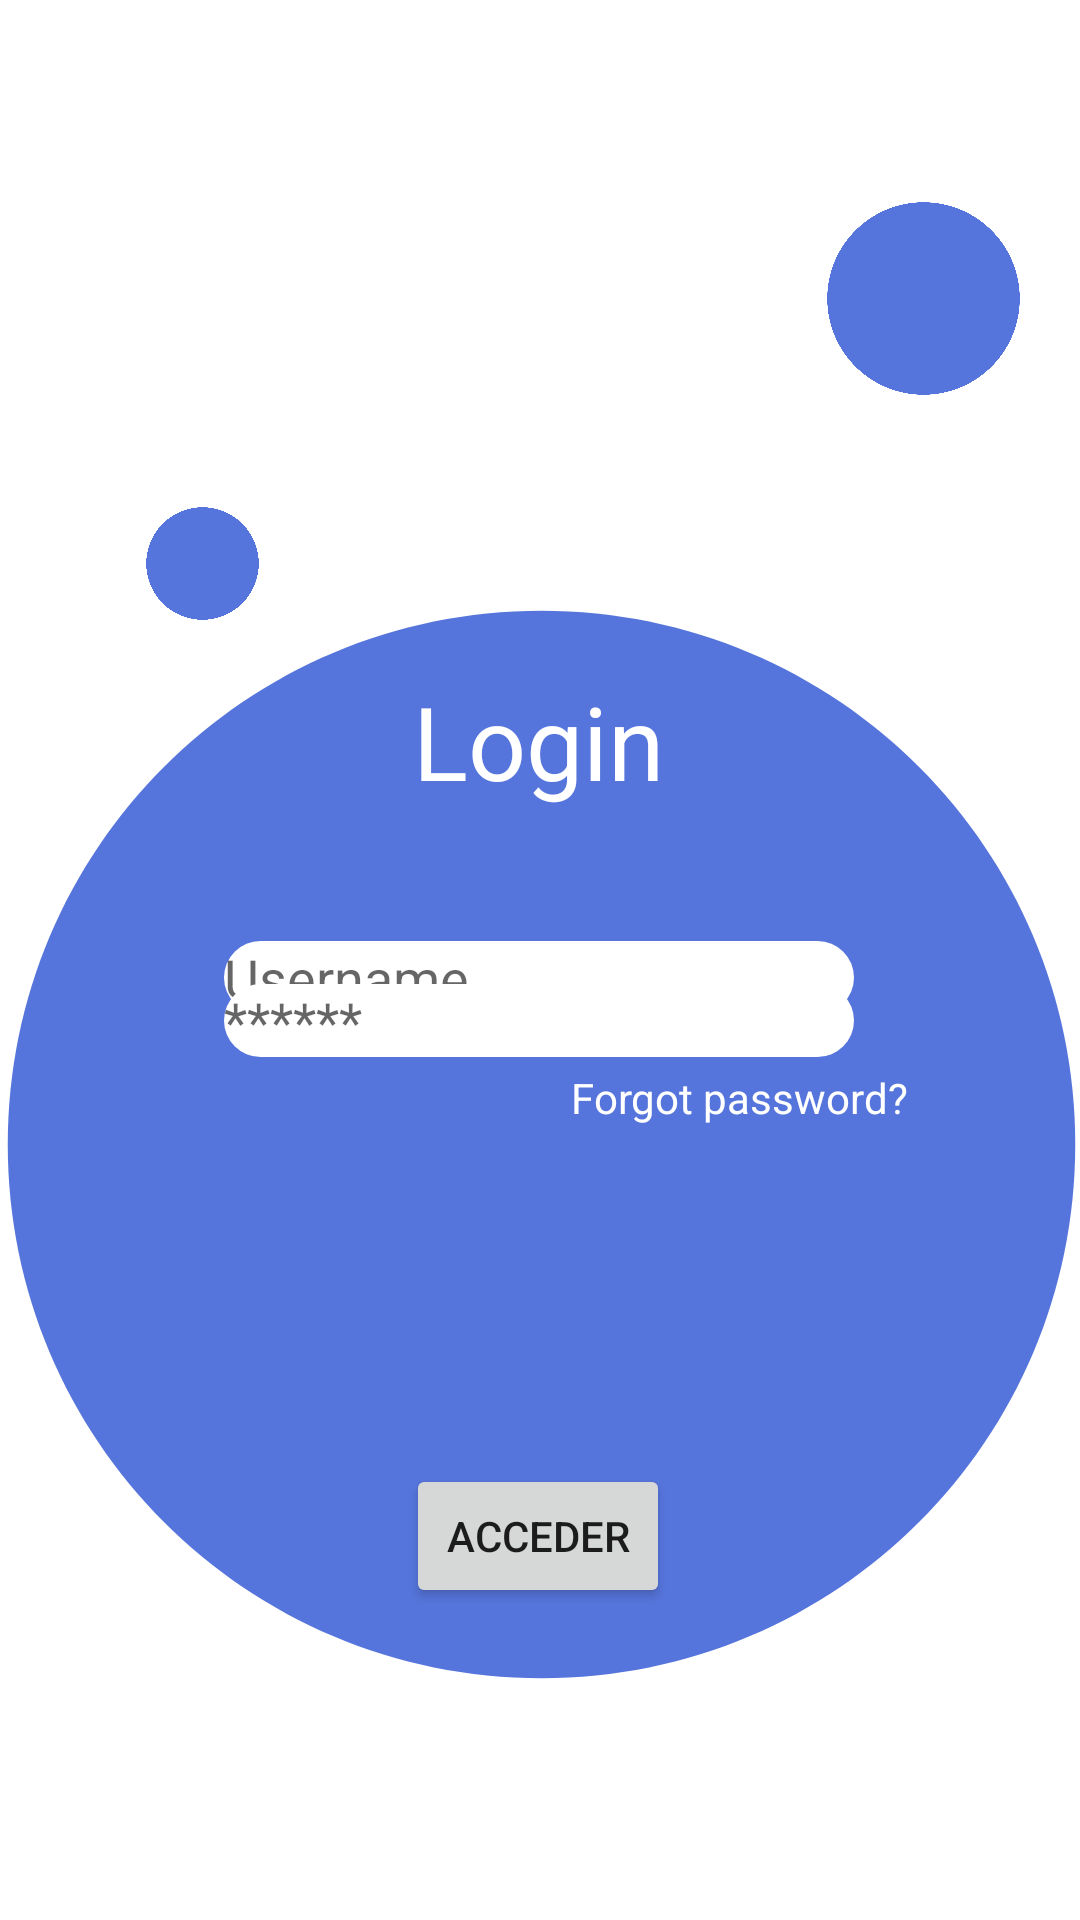

Here is an Android app screen rendered from its layout file. Give the layout XML and the strings, colors and styles it references.
<!-- AndroidManifest.xml: application theme Theme.LaFormaEsVacioYElVacioEsForma -->
<!-- res/layout/activity_login.xml -->
<?xml version="1.0" encoding="utf-8"?>
<androidx.constraintlayout.widget.ConstraintLayout xmlns:android="http://schemas.android.com/apk/res/android"
    xmlns:app="http://schemas.android.com/apk/res-auto"
    xmlns:tools="http://schemas.android.com/tools"
    android:id="@+id/main"
    android:layout_width="match_parent"
    android:layout_height="match_parent"
    android:background="#FFFFFF"
    tools:context=".activity_login">

    <ImageView
        android:id="@+id/imageView2"
        android:layout_width="427dp"
        android:layout_height="763dp"
        android:background="@drawable/redondito"
        app:layout_constraintBottom_toBottomOf="parent"
        app:layout_constraintEnd_toEndOf="parent"
        app:layout_constraintStart_toStartOf="parent"
        app:layout_constraintTop_toTopOf="parent"
        app:layout_constraintVertical_bias="0.0"
        app:srcCompat="@drawable/baseline_circle_24" />

    <TextView
        android:id="@+id/textView"
        android:layout_width="wrap_content"
        android:layout_height="wrap_content"
        android:text="Login"
        android:textColor="#FFFFFF"
        android:textSize="34sp"
        app:layout_constraintBottom_toBottomOf="parent"
        app:layout_constraintEnd_toEndOf="parent"
        app:layout_constraintHorizontal_bias="0.498"
        app:layout_constraintStart_toStartOf="parent"
        app:layout_constraintTop_toTopOf="parent"
        app:layout_constraintVertical_bias="0.377" />

    <EditText
        android:id="@+id/editTextText"
        android:layout_width="wrap_content"
        android:layout_height="wrap_content"
        android:layout_marginTop="44dp"
        android:background="@drawable/redondito"
        android:ems="10"
        android:hint="Username"
        android:inputType="text"
        app:layout_constraintBottom_toTopOf="@+id/editTextText2"
        app:layout_constraintEnd_toEndOf="parent"
        app:layout_constraintHorizontal_bias="0.497"
        app:layout_constraintStart_toStartOf="parent"
        app:layout_constraintTop_toBottomOf="@+id/textView"
        app:layout_constraintVertical_bias="0.0" />

    <EditText
        android:id="@+id/editTextText2"
        android:layout_width="wrap_content"
        android:layout_height="wrap_content"
        android:layout_marginBottom="4dp"
        android:background="@drawable/redondito"
        android:ems="10"
        android:hint="******"
        android:inputType="text"
        app:layout_constraintBottom_toTopOf="@+id/textView2"
        app:layout_constraintEnd_toEndOf="parent"
        app:layout_constraintHorizontal_bias="0.497"
        app:layout_constraintStart_toStartOf="parent" />

    <TextView
        android:id="@+id/textView2"
        android:layout_width="wrap_content"
        android:layout_height="wrap_content"
        android:text="Forgot password?"
        android:textColor="#FFFFFF"
        app:layout_constraintBottom_toBottomOf="parent"
        app:layout_constraintEnd_toEndOf="parent"
        app:layout_constraintHorizontal_bias="0.769"
        app:layout_constraintStart_toStartOf="parent"
        app:layout_constraintTop_toTopOf="parent"
        app:layout_constraintVertical_bias="0.574" />

    <Button
        android:id="@+id/btnAcceder"
        android:layout_width="wrap_content"
        android:layout_height="wrap_content"
        android:text="Acceder"
        app:layout_constraintBottom_toBottomOf="parent"
        app:layout_constraintEnd_toEndOf="parent"
        app:layout_constraintHorizontal_bias="0.498"
        app:layout_constraintStart_toStartOf="parent"
        app:layout_constraintTop_toBottomOf="@+id/textView2"
        app:layout_constraintVertical_bias="0.52" />

    <ImageView
        android:id="@+id/imageView4"
        android:layout_width="77dp"
        android:layout_height="121dp"
        android:layout_marginBottom="480dp"
        app:layout_constraintBottom_toBottomOf="parent"
        app:layout_constraintEnd_toEndOf="parent"
        app:layout_constraintHorizontal_bias="0.952"
        app:layout_constraintStart_toStartOf="parent"
        app:srcCompat="@drawable/baseline_circle_24" />

    <ImageView
        android:id="@+id/imageView6"
        android:layout_width="51dp"
        android:layout_height="45dp"
        app:layout_constraintBottom_toBottomOf="parent"
        app:layout_constraintEnd_toEndOf="parent"
        app:layout_constraintHorizontal_bias="0.136"
        app:layout_constraintStart_toStartOf="parent"
        app:layout_constraintTop_toTopOf="parent"
        app:layout_constraintVertical_bias="0.278"
        app:srcCompat="@drawable/baseline_circle_24" />

    <ImageView
        android:id="@+id/imageView7"
        android:layout_width="131dp"
        android:layout_height="61dp"
        app:layout_constraintBottom_toBottomOf="parent"
        app:layout_constraintEnd_toEndOf="parent"
        app:layout_constraintHorizontal_bias="0.0"
        app:layout_constraintStart_toStartOf="parent"
        app:layout_constraintTop_toTopOf="@+id/imageView2"
        app:layout_constraintVertical_bias="0.0"
        app:srcCompat="@drawable/ic_return" />

</androidx.constraintlayout.widget.ConstraintLayout>
<!-- resources referenced by this layout -->
<resources>
  <!-- drawable baseline_circle_24 (drawable) -->
  <vector xmlns:android="http://schemas.android.com/apk/res/android" android:height="24dp" android:tint="#5675DC" android:viewportHeight="24" android:viewportWidth="24" android:width="24dp">
        
      <path android:fillColor="@android:color/white" android:pathData="M12,2C6.47,2 2,6.47 2,12s4.47,10 10,10 10,-4.47 10,-10S17.53,2 12,2z"/>
      
  </vector>
  <!-- drawable redondito (drawable) -->
  <?xml version="1.0" encoding="utf-8"?>
  <shape xmlns:android="http://schemas.android.com/apk/res/android" android:shape="rectangle">
      <solid android:color="#ffffff"/>
  
      <corners android:radius="100dp"/>
  </shape>
  <style name="Theme.LaFormaEsVacioYElVacioEsForma" parent="Theme.MaterialComponents.DayNight.DarkActionBar">
          
          <item name="colorPrimary">@color/purple_500</item>
          <item name="colorPrimaryVariant">@color/purple_700</item>
          <item name="colorOnPrimary">@color/white</item>
          
          <item name="colorSecondary">@color/teal_200</item>
          <item name="colorSecondaryVariant">@color/teal_700</item>
          <item name="colorOnSecondary">@color/black</item>
          
          <item name="android:statusBarColor">?attr/colorPrimaryVariant</item>
          
      </style>
  <!-- not gathered from this repository: default colours our renderer supplied (Android Studio template values) -->
  <color name="purple_500">#FF6200EE</color>
  <color name="purple_700">#FF3700B3</color>
  <color name="teal_200">#FF03DAC5</color>
  <color name="teal_700">#FF018786</color>
  <color name="black">#FF000000</color>
  <color name="white">#FFFFFFFF</color>
</resources>
